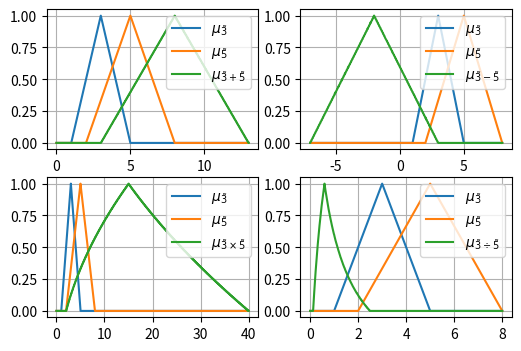

Here is the Python script that generated this plot:
import matplotlib.pyplot as plt

#ファジイ数生成
class fuzzyset:
    def __init__(self,t):
        self.t = t

    def makeA(self):
        ua = []
        for i in self.t:
            if i < 1.0:
                ua.append(0)
            elif i >= 1.0 and i < 3.0:
                ua.append((i-1) / 2.0)
            elif i >= 3.0 and i < 5.0:
                ua.append((5-i) / 2.0)
            elif i >= 5.0:
                ua.append(0)

        return ua

    def makeB(self):
        ub = []
        for i in self.t:
            if i < 2.0:
                ub.append(0)
            elif i >= 2.0 and i < 5.0:
                ub.append((i-2) / 3.0)
            elif i >= 5.0 and i < 8.0:
                ub.append((8-i) / 3.0)
            elif i >= 8.0:
                ub.append(0)

        return ub

#各演算を行うクラス
class operation:
    def __init__(self):
        self.mu_min = []

    def sum(self,t,ua,ub):
        mu_max = []
        for k in t:
            for i in range(100,501):
                self.mu_min.append(min(ua[i],ub[int(100*k) - i]))

            if self.mu_min != []:
                mu_max.append(max(self.mu_min))
            else:
                mu_max.append(0)
            self.mu_min.clear()

        return mu_max

    def subtruct(self,t,ua,ub):
        mu_max = []

        for k in t:
            for i in range(800,1201):
                if i - int(100*k) <= 1500:
                    self.mu_min.append(min(ua[i],ub[i - int(100*k)]))
            if self.mu_min != []:
                mu_max.append(max(self.mu_min))
            else:
                mu_max.append(0)
            self.mu_min.clear()

        return mu_max

    def multiply(self,t,ua,ub):
        mu_max = []
        for k in t:
            for i in range(100,501):
                self.mu_min.append(min(ua[i],ub[int(int(10000*k) / i)]))
            if self.mu_min != []:
                mu_max.append(max(self.mu_min))
            else:
                mu_max.append(0)
            self.mu_min.clear()

        return mu_max

    def divide(self,t,ua,ub):
        mu_max = []
        for k in t:
            for i in range(100,501):
                if k == 0:      # i / 0 を避ける
                    break
                if int(i / k) <= 800:
                    self.mu_min.append(min(ua[i],ub[int(i / k)]))
            if self.mu_min != []:
                mu_max.append(max(self.mu_min))
            else:
                mu_max.append(0)
            self.mu_min.clear()

        return mu_max

t_sum = [i / 100.0 for i in range(0,1301)]
t_sub = [i / 100.0 for i in range(-700,801)]
t_mtp = [i / 100.0 for i in range(0,4001)]
t_div = [i / 100.0 for i in range(0,801)]

A_sum,B_sum = fuzzyset(t_sum),fuzzyset(t_sum)
A_sub,B_sub = fuzzyset(t_sub),fuzzyset(t_sub)
A_mtp, B_mtp = fuzzyset(t_mtp),fuzzyset(t_mtp)
A_div, B_div = fuzzyset(t_div), fuzzyset(t_div)

ua_sum, ub_sum = A_sum.makeA(), B_sum.makeB()
ua_sub, ub_sub = A_sub.makeA(), B_sub.makeB()
ua_mtp, ub_mtp = A_mtp.makeA(), B_mtp.makeB()
ua_div, ub_div = A_div.makeA(), B_div.makeB()

ope = operation()

uapb = ope.sum(t_sum,ua_sum,ub_sum)
uasb = ope.subtruct(t_sub,ua_sub,ub_sub)
uamb = ope.multiply(t_mtp,ua_mtp,ub_mtp)
uadb = ope.divide(t_div,ua_div,ub_div)

plt.figure(figsize=(6,4))
plt.subplot(2,2,1)
plt.plot(t_sum,ua_sum,label=r"$\mu_\tilde{3}$")
plt.plot(t_sum,ub_sum,label=r"$\mu_\tilde{5}$")
plt.plot(t_sum,uapb,label=r"$\mu_{\tilde{3}+\tilde{5}}$")
plt.legend(loc="upper right")
plt.grid()

plt.subplot(2,2,2)
plt.plot(t_sub,ua_sub,label=r"$\mu_\tilde{3}$")
plt.plot(t_sub,ub_sub,label=r"$\mu_\tilde{5}$")
plt.plot(t_sub,uasb,label=r"$\mu_{\tilde{3}-\tilde{5}}$")
plt.legend(loc="upper right")
plt.grid()

plt.subplot(2,2,3)
plt.plot(t_mtp,ua_mtp,label=r"$\mu_\tilde{3}$")
plt.plot(t_mtp,ub_mtp,label=r"$\mu_\tilde{5}$")
plt.plot(t_mtp,uamb,label=r"$\mu_{\tilde{3}\times\tilde{5}}$")
plt.legend(loc="upper right")
plt.grid()

plt.subplot(2,2,4)
plt.plot(t_div,ua_div,label=r"$\mu_\tilde{3}$")
plt.plot(t_div,ub_div,label=r"$\mu_\tilde{5}$")
plt.plot(t_div,uadb,label=r"$\mu_{\tilde{3}\div\tilde{5}}$")
plt.legend(loc="upper right")
plt.grid()
plt.show()
